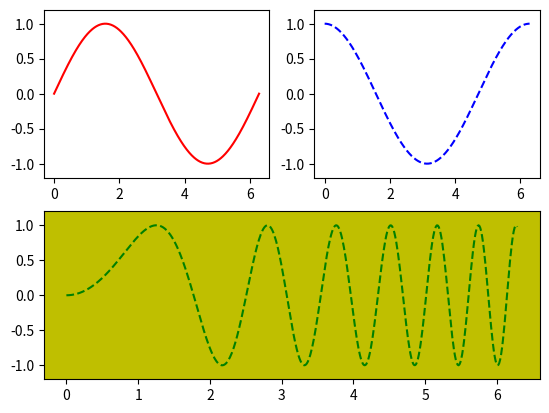

Write Python code to recreate this figure.
import numpy as np
import matplotlib.pyplot as plt

x = np.linspace(0, 2*np.pi, 500)           # 创建自变量数组
y1 = np.sin(x)                             # 创建函数值数组
y2 = np.cos(x)
y3 = np.sin(x*x)
plt.figure(1)                              # 创建图形
ax1 = plt.subplot(2, 2, 1)                 # 第一行第一列图形
ax2 = plt.subplot(2, 2, 2)                 # 第一行第二列图形
ax3 = plt.subplot(212, facecolor='y')      # 第二行
plt.sca(ax1)                               # 选择ax1
plt.plot(x, y1, color='red')               # 绘制红色曲线
plt.ylim(-1.2, 1.2)                        # 限制y坐标轴范围
plt.sca(ax2)                               # 选择ax2
plt.plot(x, y2, 'b--')                     # 绘制蓝色曲线
plt.ylim(-1.2, 1.2)
plt.sca(ax3)                               # 选择ax3
plt.plot(x, y3, 'g--')
plt.ylim(-1.2, 1.2)
plt.show()
